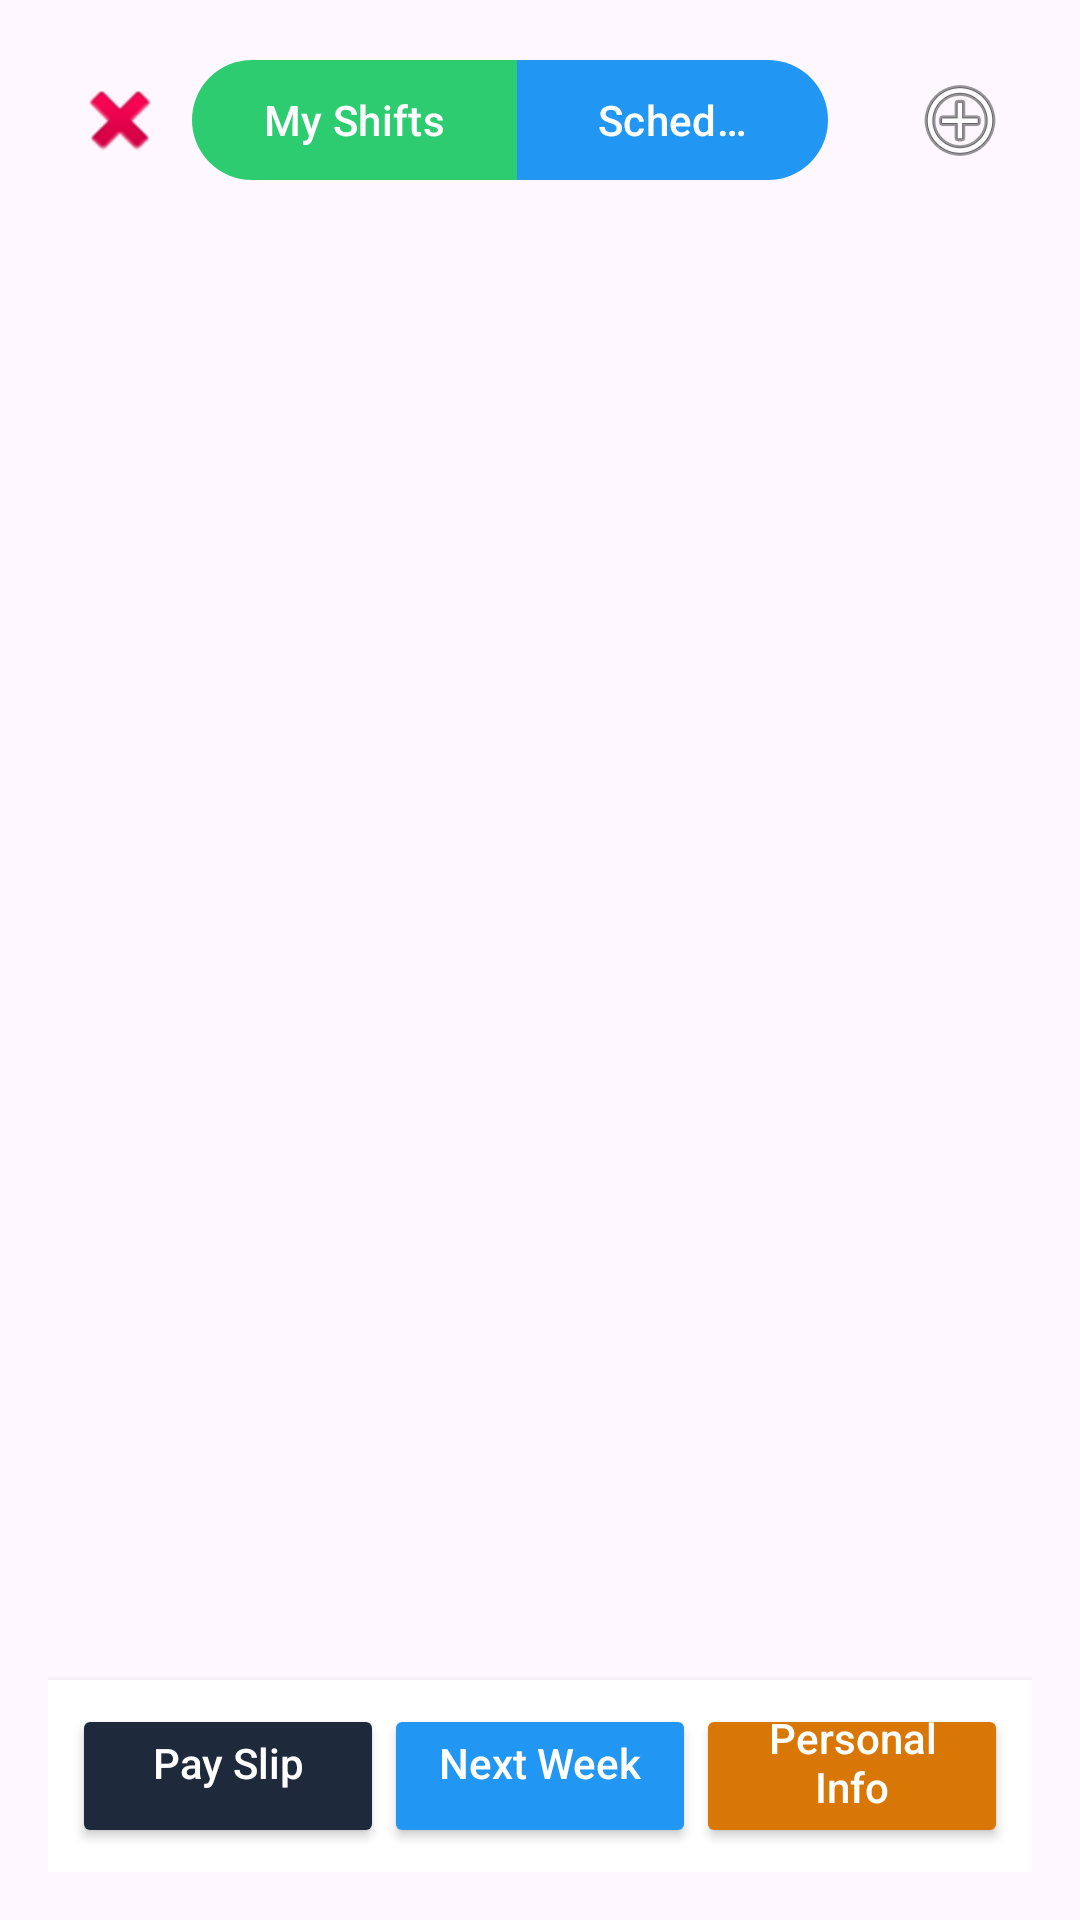

Produce the Android XML layout that renders to this screen, including the resource entries it uses.
<!-- AndroidManifest.xml: application theme Theme.WorkShifts -->
<!-- res/layout/home_page.xml -->
<RelativeLayout xmlns:android="http://schemas.android.com/apk/res/android"
    xmlns:app="http://schemas.android.com/apk/res-auto"
    android:layout_width="match_parent"
    android:layout_height="match_parent"
    android:padding="16dp">

    <LinearLayout
        android:id="@+id/topBar"
        android:layout_width="match_parent"
        android:layout_height="wrap_content"
        android:orientation="horizontal"
        android:gravity="center_vertical">

        <ImageButton
            android:id="@+id/removeShift"
            android:layout_width="48dp"
            android:layout_height="48dp"
            android:src="@android:drawable/ic_delete"
            android:background="?attr/selectableItemBackgroundBorderless"
            android:padding="8dp"
            android:contentDescription="Delete Shift"/>

        <com.google.android.material.button.MaterialButtonToggleGroup
            android:id="@+id/toggleGroup"
            android:layout_width="0dp"
            android:layout_height="wrap_content"
            android:layout_weight="1"
            android:layout_marginEnd="20dp"
            app:selectionRequired="true"
            app:singleSelection="true"
            android:gravity="center">

            <com.google.android.material.button.MaterialButton
                android:id="@+id/myShifts"
                android:layout_width="wrap_content"
                android:layout_height="wrap_content"
                android:text="My Shifts"
                android:checkable="true"
                android:textColor="@android:color/white"
                app:backgroundTint="@color/green"/>

            <com.google.android.material.button.MaterialButton
                android:id="@+id/schedule"
                android:layout_width="wrap_content"
                android:layout_height="wrap_content"
                android:text="Schedule"
                android:checked="true"
                android:checkable="true"
                android:textColor="@android:color/white"
                app:backgroundTint="@color/blue"/>
        </com.google.android.material.button.MaterialButtonToggleGroup>

        <ImageButton
            android:id="@+id/addShift"
            android:layout_width="48dp"
            android:layout_height="48dp"
            android:src="@android:drawable/ic_menu_add"
            android:background="?attr/selectableItemBackgroundBorderless"
            android:padding="8dp"
            android:contentDescription="Add a new shift"/>
    </LinearLayout>
    <androidx.recyclerview.widget.RecyclerView
        android:id="@+id/shiftRecyclerView"
        android:layout_width="match_parent"
        android:layout_height="0dp"
        android:layout_below="@id/topBar"
        android:layout_above="@id/bottomNavigation"
        android:paddingTop="16dp"/>

    <LinearLayout
        android:id="@+id/bottomNavigation"
        android:layout_width="match_parent"
        android:layout_height="wrap_content"
        android:orientation="horizontal"
        android:gravity="center"
        android:layout_alignParentBottom="true"
        android:padding="8dp"
        android:elevation="4dp"
        android:background="@android:color/white">

        <Button
            android:id="@+id/btnPaySlip"
            android:layout_width="0dp"
            android:layout_height="48dp"
            android:layout_weight="1"
            android:text="Pay Slip"
            android:backgroundTint="#1E293B"
            android:textColor="@android:color/white"
            android:elevation="2dp"
            android:gravity="center"
            android:textAllCaps="false"
            android:paddingTop="1dp" />

        <Button
            android:id="@+id/nextWeekBtn"
            android:layout_width="0dp"
            android:layout_height="48dp"
            android:layout_weight="1"
            android:text="Next Week"
            android:backgroundTint="@color/blue"
            android:textColor="@android:color/white"
            android:elevation="2dp"
            android:gravity="center"
            android:textAllCaps="false"
            android:paddingTop="1dp" />

        <Button
            android:id="@+id/btnPersonalInfo"
            android:layout_width="0dp"
            android:layout_height="48dp"
            android:layout_weight="1"
            android:text="Personal Info"
            android:backgroundTint="#D97706"
            android:textColor="@android:color/white"
            android:elevation="2dp"
            android:gravity="center"
            android:textAllCaps="false"
            android:paddingTop="1dp" />

    </LinearLayout>

</RelativeLayout>
<!-- resources referenced by this layout -->
<resources>
  <color name="blue">#2196F3</color>
  <color name="green">#2ECC71</color>
  <style name="Theme.WorkShifts" parent="Base.Theme.WorkShifts" />
  <style name="Base.Theme.WorkShifts" parent="Theme.Material3.DayNight.NoActionBar">
          
          
      </style>
</resources>
